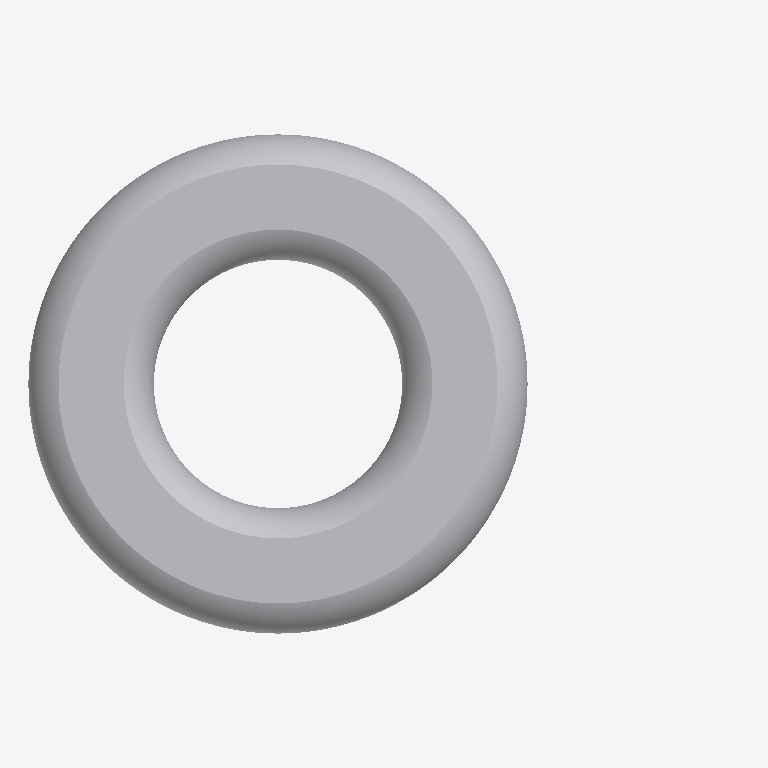
Plan cut of the same IFC building model at storey (level 0.00 m, cut at 1.40 m), seen from above with north up, elements coloured by IFC class: 1 other element (light grey). Cut surfaces are drawn darker.
Extent 18.6 m × 13.0 m × 12.5 m (x, y, z). Storeys (1): unnamed at 0.00 m. Elements (1): 1 IfcBuildingElementProxy.

HEADER;
FILE_DESCRIPTION(('ViewDefinition [CoordinationView]'),'2;1');
FILE_NAME('','2020-03-12T10:56:20',(),(),'IfcOpenShell 0.7.0-dev','IfcOpenShell 0.7.0-dev','');
FILE_SCHEMA(('IFC4'));
ENDSEC;
DATA;
#4=IFCPROJECT('PrimitiveTest',$,$,$,$,$,$,$,#3);
#15=IFCSITE('1sQtMczEv66PvdR2w3$hwn',#9,$,$,$,#14,$,$,.ELEMENT.,$,$,$,$,$);
#22=IFCBUILDING('3s$77bMtH5qQ6tCIBjTXSS',#9,$,$,$,#21,$,$,.ELEMENT.,$,$,$);
#29=IFCBUILDINGSTOREY('0gxhhjC_r6TeqzmpdiCls3',#9,$,$,$,#28,$,$,.ELEMENT.,$);
#31=IFCBUILDINGELEMENTPROXY('PrimitiveTest',#9,'PrimitiveTest',$,$,#37,#60,$,$);
ENDSEC;
